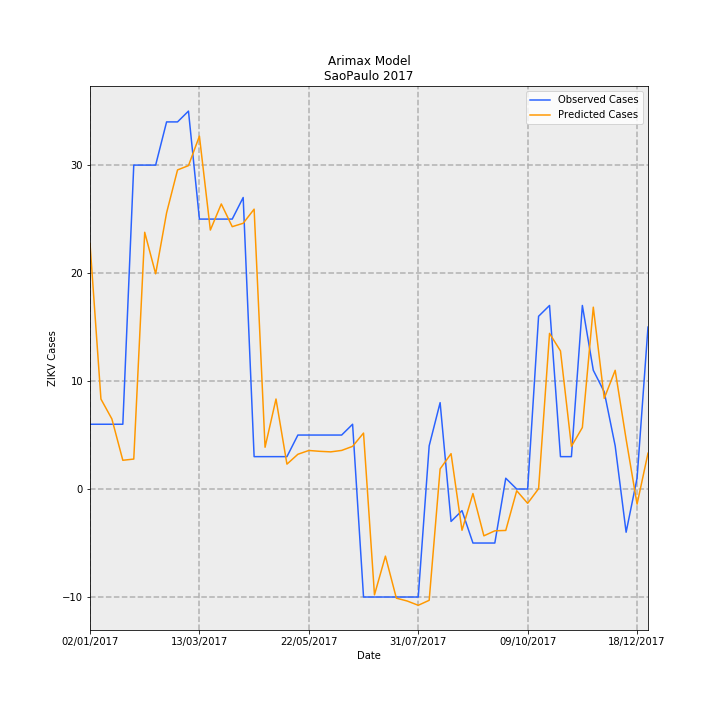

The table this chart was drawn from, first rows:
Date, predictions_incidence, observed_incidence, Predicted Cases, Observed Cases, error
02/01/2017, 0.05042, 0.01331, 22.74, 6.0, -16.74
09/01/2017, 0.01848, 0.01331, 8.332, 6.0, -2.332
16/01/2017, 0.01439, 0.01331, 6.491, 6.0, -0.491
23/01/2017, 0.005907, 0.01331, 2.664, 6.0, 3.336
30/01/2017, 0.006156, 0.06653, 2.776, 30.0, 27.22
06/02/2017, 0.05273, 0.06653, 23.78, 30.0, 6.222
13/02/2017, 0.0442, 0.06653, 19.93, 30.0, 10.07
20/02/2017, 0.05672, 0.0754, 25.58, 34.0, 8.422
27/02/2017, 0.06553, 0.0754, 29.55, 34.0, 4.448
06/03/2017, 0.06642, 0.07761, 29.95, 35, 5.048
13/03/2017, 0.07247, 0.05544, 32.68, 25.0, -7.682
20/03/2017, 0.05319, 0.05544, 23.98, 25.0, 1.016
27/03/2017, 0.05855, 0.05544, 26.4, 25.0, -1.402
03/04/2017, 0.05388, 0.05544, 24.3, 25.0, 0.703
10/04/2017, 0.05458, 0.05987, 24.61, 27.0, 2.387
17/04/2017, 0.05748, 0.006653, 25.92, 3.0, -22.92
24/04/2017, 0.008582, 0.006653, 3.87, 3.0, -0.8699
01/05/2017, 0.01849, 0.006653, 8.336, 3.0, -5.336
08/05/2017, 0.005114, 0.006653, 2.306, 3.0, 0.694
15/05/2017, 0.007139, 0.01109, 3.22, 5.0, 1.78
22/05/2017, 0.00792, 0.01109, 3.571, 5.0, 1.429
29/05/2017, 0.007746, 0.01109, 3.493, 5.0, 1.507
05/06/2017, 0.007633, 0.01109, 3.442, 5.0, 1.558
12/06/2017, 0.00793, 0.01109, 3.576, 5.0, 1.424
19/06/2017, 0.008766, 0.01331, 3.953, 6.0, 2.047
26/06/2017, 0.01149, -0.02218, 5.183, -10.0, -15.18
03/07/2017, -0.02173, -0.02218, -9.798, -10.0, -0.2018
10/07/2017, -0.01378, -0.02218, -6.214, -10.0, -3.786
17/07/2017, -0.02241, -0.02218, -10.1, -10.0, 0.104
24/07/2017, -0.023, -0.02218, -10.37, -10.0, 0.3731
31/07/2017, -0.02387, -0.02218, -10.77, -10.0, 0.7663
07/08/2017, -0.02285, 0.00887, -10.3, 4.0, 14.3
14/08/2017, 0.004133, 0.01774, 1.864, 8.0, 6.136
21/08/2017, 0.007268, -0.006653, 3.277, -3.0, -6.277
28/08/2017, -0.008468, -0.004435, -3.819, -2.0, 1.819
04/09/2017, -0.0009184, -0.01109, -0.4141, -5.0, -4.586
11/09/2017, -0.009609, -0.01109, -4.333, -5.0, -0.6669
18/09/2017, -0.008582, -0.01109, -3.87, -5.0, -1.13
25/09/2017, -0.008502, 0.002218, -3.834, 1.0, 4.834
02/10/2017, -0.0003522, 0.0, -0.1588, 0.0, 0.1588
09/10/2017, -0.002933, 0.0, -1.323, 0.0, 1.323
16/10/2017, 7.289641309181751e-05, 0.03548, 0.03287, 16.0, 15.97
23/10/2017, 0.03196, 0.0377, 14.41, 17.0, 2.586
30/10/2017, 0.02837, 0.006653, 12.79, 3.0, -9.792
06/11/2017, 0.008768, 0.006653, 3.954, 3.0, -0.9538
13/11/2017, 0.01263, 0.0377, 5.697, 17.0, 11.3
20/11/2017, 0.03735, 0.02439, 16.84, 11.0, -5.842
27/11/2017, 0.01862, 0.01996, 8.399, 9.0, 0.6011
04/12/2017, 0.02438, 0.00887, 11, 4.0, -6.996
11/12/2017, 0.01023, -0.00887, 4.613, -4.0, -8.613
18/12/2017, -0.003106, 0.002218, -1.4, 1.0, 2.4
25/12/2017, 0.007359, 0.03326, 3.318, 15.0, 11.68
